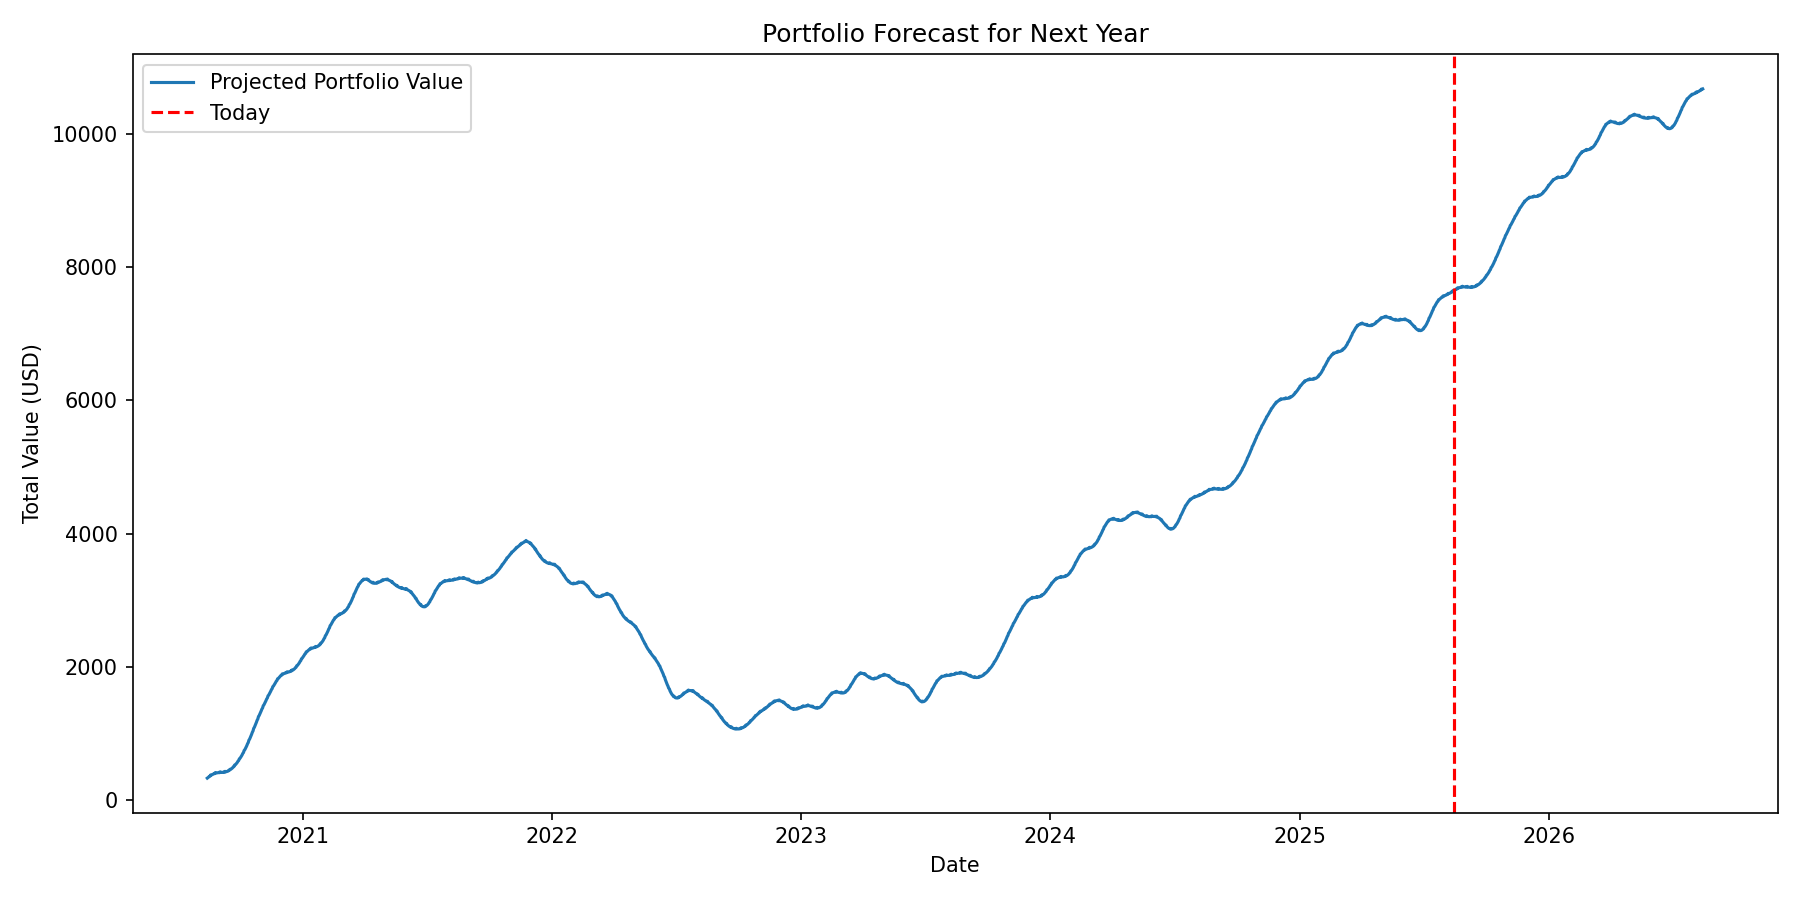

Data behind this chart, as committed beside it:
ds, ADA, BTC, SOL, XLM, XRP, portfolio_total
2020-08-14, -1.584, 377, -59.06, 1.623, 9.559, 327.6
2020-08-15, -1.119, 381, -57.16, 2.271, 10.74, 335.7
2020-08-16, -0.7004, 386.4, -56.03, 2.544, 11.21, 343.4
2020-08-17, -0.417, 396.7, -56.01, 2.771, 12.2, 355.3
2020-08-18, -0.08168, 396.2, -55.75, 3.042, 12.88, 356.3
2020-08-19, 0.3831, 412, -52.99, 3.367, 13.5, 376.3
2020-08-20, 0.7656, 406.4, -51.51, 3.685, 14.21, 373.5
2020-08-21, 1.108, 409.1, -50.37, 4.055, 14.78, 378.7
2020-08-22, 1.471, 410, -47.46, 4.617, 15.73, 384.4
2020-08-23, 1.756, 412.3, -45.41, 4.79, 15.88, 389.3
2020-08-24, 1.879, 419.2, -44.57, 4.907, 16.47, 397.9
2020-08-25, 2.027, 415.2, -43.62, 5.059, 16.68, 395.4
2020-08-26, 2.282, 427.6, -40.29, 5.259, 16.76, 411.6
2020-08-27, 2.435, 418.5, -38.38, 5.447, 16.88, 404.9
2020-08-28, 2.534, 418, -36.93, 5.684, 16.84, 406.1
2020-08-29, 2.641, 415.9, -33.85, 6.11, 17.15, 407.9
2020-08-30, 2.665, 415.4, -31.78, 6.151, 16.66, 409.1
2020-08-31, 2.524, 420, -31.04, 6.137, 16.62, 414.2
2020-09-01, 2.411, 414, -30.31, 6.163, 16.22, 408.5
2020-09-02, 2.411, 425, -27.33, 6.243, 15.75, 422
2020-09-03, 2.321, 414.9, -25.87, 6.319, 15.37, 413
2020-09-04, 2.19, 414, -24.98, 6.452, 14.89, 412.6
2020-09-05, 2.087, 412.1, -22.55, 6.786, 14.84, 413.3
2020-09-06, 1.922, 412.4, -21.19, 6.743, 14.07, 413.9
2020-09-07, 1.615, 418.3, -21.24, 6.657, 13.84, 419.1
2020-09-08, 1.362, 414.2, -21.35, 6.623, 13.34, 414.2
2020-09-09, 1.25, 427.6, -19.25, 6.654, 12.86, 429.1
2020-09-10, 1.076, 420.4, -18.7, 6.693, 12.56, 422.1
2020-09-11, 0.8889, 422.9, -18.72, 6.8, 12.25, 424.1
2020-09-12, 0.758, 424.7, -17.21, 7.118, 12.44, 427.8
2020-09-13, 0.5915, 429.1, -16.77, 7.072, 11.98, 431.9
2020-09-14, 0.3088, 439.3, -17.7, 6.993, 12.12, 441
2020-09-15, 0.104, 439.9, -18.67, 6.975, 12.04, 440.3
2020-09-16, 0.06099, 457.9, -17.39, 7.033, 12.01, 459.7
2020-09-17, -0.02594, 455.6, -17.61, 7.107, 12.18, 457.3
2020-09-18, -0.1098, 463, -18.34, 7.259, 12.35, 464.1
2020-09-19, -0.1256, 469.7, -17.49, 7.63, 13.02, 472.7
2020-09-20, -0.1678, 478.9, -17.63, 7.645, 13.02, 481.8
2020-09-21, -0.3205, 493.9, -19.08, 7.636, 13.59, 495.8
2020-09-22, -0.3929, 499.2, -20.49, 7.696, 13.91, 499.9
2020-09-23, -0.304, 521.8, -19.56, 7.838, 14.23, 524
2020-09-24, -0.2626, 523.9, -20.06, 8.004, 14.7, 526.3
2020-09-25, -0.2242, 535.6, -21, 8.255, 15.1, 537.7
2020-09-26, -0.1262, 546.5, -20.26, 8.732, 15.95, 550.8
2020-09-27, -0.06512, 559.8, -20.43, 8.857, 16.07, 564.2
2020-09-28, -0.1264, 578.8, -21.84, 8.963, 16.69, 582.5
2020-09-29, -0.1204, 587.9, -23.12, 9.143, 17, 590.8
2020-09-30, 0.03302, 614.3, -21.99, 9.408, 17.26, 619
2020-10-01, 0.1249, 620.3, -22.2, 9.699, 17.61, 625.5
2020-10-02, 0.1998, 635.6, -22.77, 10.07, 17.85, 641
2020-10-03, 0.321, 650.3, -21.59, 10.68, 18.51, 658.2
2020-10-04, 0.3927, 667.3, -21.25, 10.92, 18.41, 675.7
2020-10-05, 0.3306, 690, -22.07, 11.14, 18.79, 698.2
2020-10-06, 0.3259, 702.9, -22.7, 11.43, 18.86, 710.8
2020-10-07, 0.4603, 733.1, -20.85, 11.8, 18.87, 743.3
2020-10-08, 0.5267, 742.7, -20.29, 12.18, 18.98, 754.1
2020-10-09, 0.5715, 761.9, -20.03, 12.63, 19.01, 774
2020-10-10, 0.6598, 780.2, -17.97, 13.29, 19.47, 795.6
2020-10-11, 0.6979, 800.8, -16.71, 13.58, 19.2, 817.6
2020-10-12, 0.6033, 827.1, -16.56, 13.83, 19.45, 844.4
... 2,132 more rows
